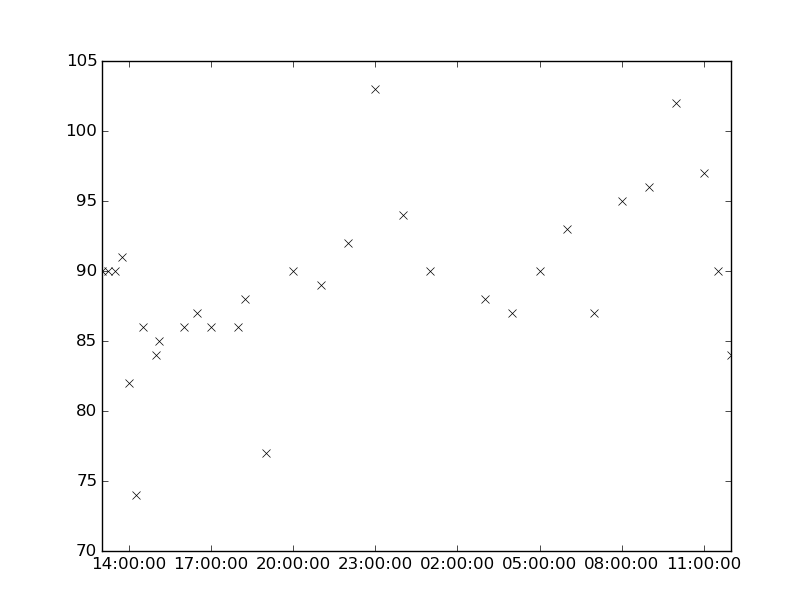

Source data for this figure (header and first rows):
values, datetimes
90.0, 2177-09-01T13:00:00
90.0, 2177-09-01T13:15:00
74.0, 2177-09-01T14:15:00
86.0, 2177-09-01T14:30:00
84.0, 2177-09-01T15:00:00
86.0, 2177-09-01T17:00:00
86.0, 2177-09-01T18:00:00
89.0, 2177-09-01T21:00:00
90.0, 2177-09-01T13:30:00
91.0, 2177-09-01T13:45:00
82.0, 2177-09-01T14:00:00
85.0, 2177-09-01T15:05:00
92.0, 2177-09-01T22:00:00
87.0, 2177-09-02T04:00:00
102.0, 2177-09-02T10:00:00
88.0, 2177-09-01T18:15:00
77.0, 2177-09-01T19:00:00
97.0, 2177-09-02T11:00:00
90.0, 2177-09-02T11:30:00
84.0, 2177-09-02T12:00:00
94.0, 2177-09-02T00:00:00
93.0, 2177-09-02T06:00:00
87.0, 2177-09-02T07:00:00
86.0, 2177-09-01T16:00:00
103.0, 2177-09-01T23:00:00
87.0, 2177-09-01T16:30:00
90.0, 2177-09-01T20:00:00
90.0, 2177-09-02T05:00:00
90.0, 2177-09-02T01:00:00
88.0, 2177-09-02T03:00:00
95.0, 2177-09-02T08:00:00
96.0, 2177-09-02T09:00:00
